Run: headless pygame with SDL's dummy video driver; simulated clock (each Clock.tick advances the game by its frame time, no real sleeping); random seed 0; keys injected as events and as key.get_pressed() state; mouse plan: one left click at the window centre at the start of phase 2, then a move to the lower-right quarter at the start of phase 3.
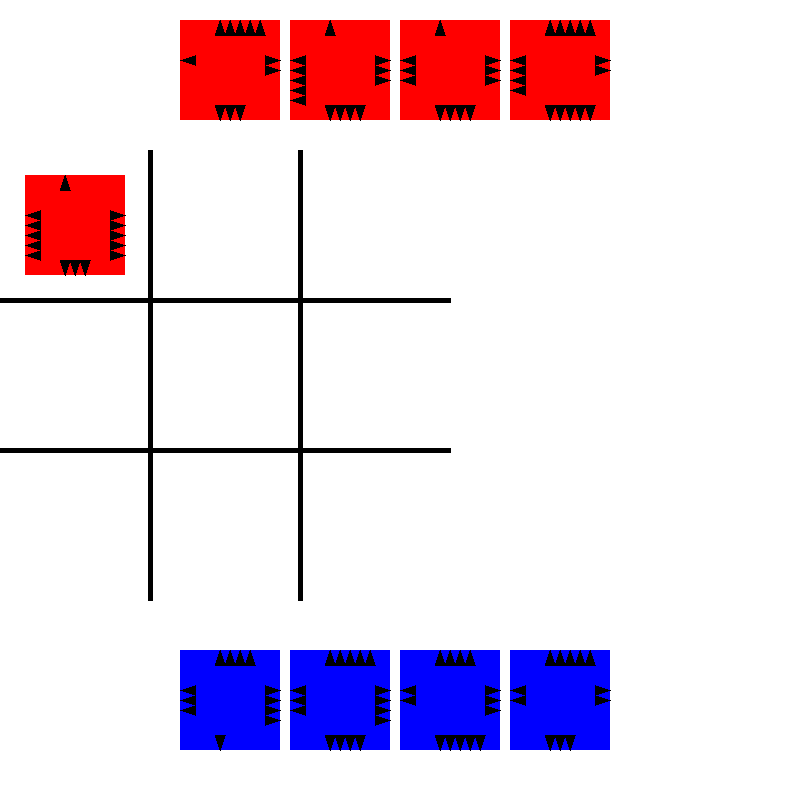
Frame 1 of 4 · flips 1–60 · no input
Frame 2 of 4 · flips 61–180 · clicked the window centre · tapped SPACE, RETURN · held RIGHT (→), D · screen unchanged from frame 1, image omitted
Frame 3 of 4 · flips 181–300 · moved the mouse to the lower-right quarter · held DOWN (↓), S · screen unchanged from frame 2, image omitted
Frame 4 of 4 · flips 301–420 · held LEFT (←), A, UP (↑), W · screen unchanged from frame 3, image omitted

The pygame program that drew these frames:

import pygame
import sys
import random
import copy
import time

# ===================== Initialisation de Pygame =====================
pygame.init()

# ===================== Paramètres d'affichage =====================
WINDOW_WIDTH, WINDOW_HEIGHT = 800, 800
GRID_SIZE = 3
CELL_SIZE = 150
CARD_SIZE = 100
LINE_WIDTH = 5

# ===================== Couleurs =====================
WHITE = (255, 255, 255)
BLACK = (0, 0, 0)
BLUE = (0, 0, 255)    # Couleur des cartes du joueur
RED = (255, 0, 0)     # Couleur des cartes de l'IA
GREEN = (0, 255, 0)   # Pour encadrer la sélection

# ===================== Création de la fenêtre =====================
screen = pygame.display.set_mode((WINDOW_WIDTH, WINDOW_HEIGHT))
pygame.display.set_caption("Skystones - IA et Joueur")

# ===================== Polices =====================
font = pygame.font.Font(None, 36)

# ===================== Plateau et decks =====================
board = [[None for _ in range(GRID_SIZE)] for _ in range(GRID_SIZE)]

def generate_card():
    """Génère une carte avec des lames aléatoires (1 à 5)."""
    return {
        "top": random.randint(1, 5),
        "right": random.randint(1, 5),
        "bottom": random.randint(1, 5),
        "left": random.randint(1, 5),
        "owner": None
    }

# Le joueur dispose de 4 cartes, l'IA de 5 cartes
player_deck = [generate_card() for _ in range(4)]
ai_deck = [generate_card() for _ in range(5)]

# Carte sélectionnée par le joueur
selected_card = None

# Tour actuel (AI ou PLAYER) - l'IA commence
current_turn = "AI"

game_over = False  # Indique si la partie est terminée

# ===================== Dessin de la grille =====================
def draw_grid():
    """Dessine la grille 3x3 au milieu de la fenêtre, de y=150 à y=600."""
    for x in range(1, GRID_SIZE):
        pygame.draw.line(
            screen, BLACK,
            (x * CELL_SIZE, 150),
            (x * CELL_SIZE, 150 + GRID_SIZE * CELL_SIZE),
            LINE_WIDTH
        )
        pygame.draw.line(
            screen, BLACK,
            (0, 150 + x * CELL_SIZE),
            (GRID_SIZE * CELL_SIZE, 150 + x * CELL_SIZE),
            LINE_WIDTH
        )

# ===================== Dessin du plateau =====================
def draw_board():
    """Dessine les cartes placées sur le plateau."""
    for row in range(GRID_SIZE):
        for col in range(GRID_SIZE):
            card = board[row][col]
            x = col * CELL_SIZE
            y = 150 + row * CELL_SIZE
            if card:
                color = BLUE if card["owner"] == "X" else RED
                pygame.draw.rect(screen, color, (x + 25, y + 25, CARD_SIZE, CARD_SIZE))
                draw_card_lames(card, x + 25, y + 25)

# ===================== Dessin des lames =====================
def draw_card_lames(card, x, y):
    """Dessine les lames d'une carte (triangles successifs)."""
    blade_color = BLACK

    for i in range(card["top"]):
        pygame.draw.polygon(screen, blade_color, [
            (x + CARD_SIZE // 2 - 10 + i * 10, y),
            (x + CARD_SIZE // 2 - 15 + i * 10, y + 15),
            (x + CARD_SIZE // 2 - 5 + i * 10, y + 15)
        ])
    for i in range(card["right"]):
        pygame.draw.polygon(screen, blade_color, [
            (x + CARD_SIZE, y + CARD_SIZE // 2 - 10 + i * 10),
            (x + CARD_SIZE - 15, y + CARD_SIZE // 2 - 15 + i * 10),
            (x + CARD_SIZE - 15, y + CARD_SIZE // 2 - 5 + i * 10)
        ])
    for i in range(card["bottom"]):
        pygame.draw.polygon(screen, blade_color, [
            (x + CARD_SIZE // 2 - 10 + i * 10, y + CARD_SIZE),
            (x + CARD_SIZE // 2 - 15 + i * 10, y + CARD_SIZE - 15),
            (x + CARD_SIZE // 2 - 5 + i * 10, y + CARD_SIZE - 15)
        ])
    for i in range(card["left"]):
        pygame.draw.polygon(screen, blade_color, [
            (x, y + CARD_SIZE // 2 - 10 + i * 10),
            (x + 15, y + CARD_SIZE // 2 - 15 + i * 10),
            (x + 15, y + CARD_SIZE // 2 - 5 + i * 10)
        ])

# ===================== Dessin des decks =====================
def draw_deck(deck, y, owner):
    """Dessine les cartes du deck (joueur ou IA), centrées horizontalement."""
    start_x = (WINDOW_WIDTH - (len(deck) * (CARD_SIZE + 10))) // 2
    deck_color = BLUE if owner == "X" else RED

    for i, card in enumerate(deck):
        card_x = start_x + i * (CARD_SIZE + 10)
        pygame.draw.rect(screen, deck_color, (card_x, y, CARD_SIZE, CARD_SIZE))
        draw_card_lames(card, card_x, y)
        # Encadrement vert si la carte est sélectionnée
        if card == selected_card:
            pygame.draw.rect(screen, GREEN, (card_x, y, CARD_SIZE, CARD_SIZE), 3)

# ===================== Animation de capture =====================
def animate_capture(row, col):
    """Effet visuel lorsqu'une carte change de propriétaire."""
    x = col * CELL_SIZE + 25
    y = 150 + row * CELL_SIZE + 25

    for _ in range(3):
        pygame.draw.rect(screen, WHITE, (x, y, CARD_SIZE, CARD_SIZE))
        pygame.display.flip()
        pygame.time.delay(80)
        draw_board()
        pygame.display.flip()
        pygame.time.delay(80)

# ===================== Vérification bidirectionnelle =====================
def check_and_capture(row, col, nr, nc, placed_side, neighbor_side):
    """
    Vérifie et applique la capture dans les deux sens :
    - La carte (row,col) capture (nr,nc) si owners différents et placed_side > neighbor_side
    - La carte (nr,nc) capture (row,col) si owners différents et neighbor_side > placed_side
    """
    if board[row][col] is None or board[nr][nc] is None:
        return

    c1 = board[row][col]
    c2 = board[nr][nc]

    # Pas de capture si c'est le même propriétaire
    if c1["owner"] == c2["owner"]:
        return

    # c1 vs c2
    if c1[placed_side] > c2[neighbor_side]:
        c2["owner"] = c1["owner"]
        animate_capture(nr, nc)
    elif c2[neighbor_side] > c1[placed_side]:
        c1["owner"] = c2["owner"]
        animate_capture(row, col)

def capture_adjacent(row, col):
    """Compare la carte (row,col) avec ses voisines dans les deux sens."""
    neighbors = [
        (row - 1, col,    "bottom", "top"),    # Haut
        (row, col + 1,    "left",   "right"),  # Droite
        (row + 1, col,    "top",    "bottom"), # Bas
        (row, col - 1,    "right",  "left")    # Gauche
    ]
    for (nr, nc, side1, side2) in neighbors:
        if 0 <= nr < GRID_SIZE and 0 <= nc < GRID_SIZE:
            check_and_capture(row, col, nr, nc, side1, side2)

# ===================== Placement de carte =====================
def place_card(row, col, card, owner):
    """Place la carte (row,col) et déclenche la capture bidirectionnelle."""
    if board[row][col] is not None:
        return

    new_card = copy.deepcopy(card)
    new_card["owner"] = owner
    board[row][col] = new_card

    # Capture autour de la carte posée
    capture_adjacent(row, col)

# ===================== État du plateau =====================
def is_board_full():
    """Retourne True si le plateau est plein."""
    return all(cell is not None for row in board for cell in row)

# ===================== IA (Placement simple) =====================
def ai_play():
    """
    IA : pose la première carte du deck IA sur la première case vide.
    """
    global current_turn
    if ai_deck:
        for r in range(GRID_SIZE):
            for c in range(GRID_SIZE):
                if board[r][c] is None:
                    card = ai_deck.pop(0)
                    place_card(r, c, card, "O")
                    current_turn = "PLAYER"
                    return

# ===================== Annonce du gagnant =====================
def announce_winner():
    """Affiche qui gagne ou égalité, puis attend 3s."""
    player_score = sum(1 for row in board for cell in row if cell and cell["owner"] == "X")
    ai_score = sum(1 for row in board for cell in row if cell and cell["owner"] == "O")

    if player_score > ai_score:
        winner_text = "Le Joueur (X) Gagne !"
    elif ai_score > player_score:
        winner_text = "L'IA (O) Gagne !"
    else:
        winner_text = "Match Nul !"

    text_surface = font.render(winner_text, True, BLACK)
    x_center = (WINDOW_WIDTH - text_surface.get_width()) // 2
    y_center = (WINDOW_HEIGHT - text_surface.get_height()) // 2
    screen.blit(text_surface, (x_center, y_center))
    pygame.display.flip()
    pygame.time.delay(3000)

# ===================== Boucle principale =====================
def main():
    global selected_card, current_turn, game_over

    running = True

    # Position des decks (évite chevauchement)
    ai_deck_y = 20
    player_deck_y = 650

    while running:
        screen.fill(WHITE)

        # Dessin de la grille et du plateau
        draw_grid()
        draw_board()

        # Dessin des decks
        draw_deck(ai_deck, ai_deck_y, "O")
        draw_deck(player_deck, player_deck_y, "X")

        # Tour de l'IA
        if current_turn == "AI" and not game_over:
            ai_play()
            if is_board_full():
                game_over = True
                announce_winner()

        # Gestion des événements
        for event in pygame.event.get():
            if event.type == pygame.QUIT:
                running = False

            elif event.type == pygame.MOUSEBUTTONDOWN and current_turn == "PLAYER" and not game_over:
                mx, my = event.pos

                # Clique sur le deck joueur ?
                if player_deck_y <= my <= player_deck_y + CARD_SIZE:
                    deck_width = len(player_deck) * (CARD_SIZE + 10)
                    start_x = (WINDOW_WIDTH - deck_width) // 2
                    index = (mx - start_x) // (CARD_SIZE + 10)
                    if 0 <= index < len(player_deck):
                        selected_card = player_deck[index]

                # Clique sur le plateau ?
                elif 150 <= my <= 150 + GRID_SIZE * CELL_SIZE:
                    row = (my - 150) // CELL_SIZE
                    col = mx // CELL_SIZE
                    if selected_card and 0 <= row < GRID_SIZE and 0 <= col < GRID_SIZE:
                        if board[row][col] is None:
                            player_deck.remove(selected_card)
                            place_card(row, col, selected_card, "X")
                            selected_card = None

                            if is_board_full():
                                game_over = True
                                announce_winner()
                            else:
                                current_turn = "AI"

        pygame.display.flip()

    pygame.quit()
    sys.exit()

if __name__ == "__main__":
    main()
